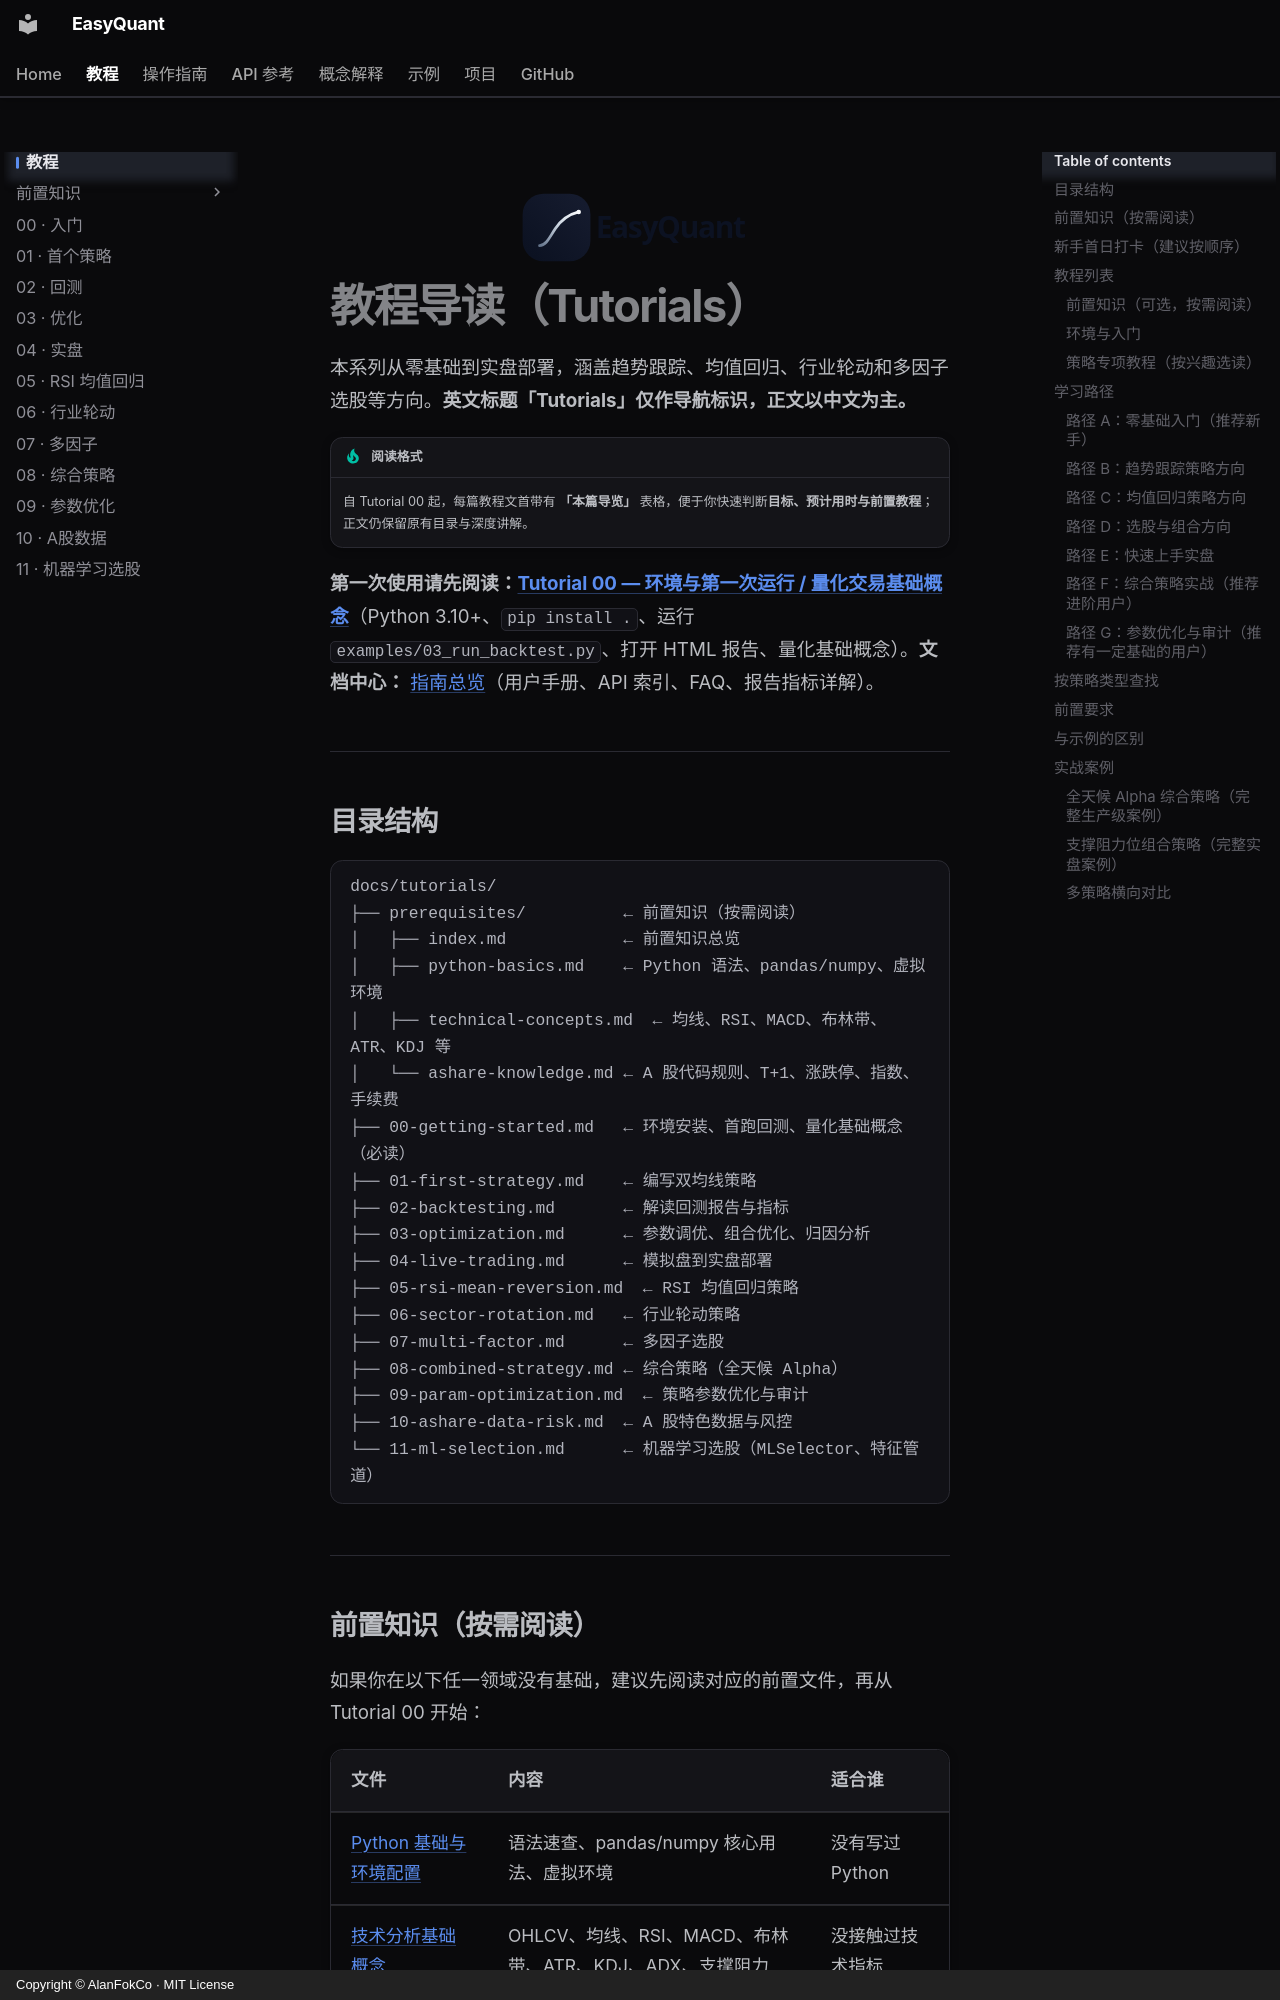

repository: AlanFokCo/EasyQuant · page: tutorials/index.html · generator: mkdocs · copyright: Copyright © AlanFokCo · MIT License

<div align="center">
<a href="https://github.com/AlanFokCo/EasyQuant"><img src="../assets/logo.svg" width="240" alt="EasyQuant"/></a>
</div>

# 教程导读（Tutorials）

本系列从零基础到实盘部署，涵盖趋势跟踪、均值回归、行业轮动和多因子选股等方向。**英文标题「Tutorials」仅作导航标识，正文以中文为主。**

!!! tip "阅读格式"

    自 Tutorial 00 起，每篇教程文首带有 **「本篇导览」** 表格，便于你快速判断**目标、预计用时与前置教程**；正文仍保留原有目录与深度讲解。

**第一次使用请先阅读：[Tutorial 00 — 环境与第一次运行 / 量化交易基础概念](00-getting-started.md)**（Python 3.10+、`pip install .`、运行 `examples/03_run_backtest.py`、打开 HTML 报告、量化基础概念）。**文档中心：** [指南总览](../how-to/index.md)（用户手册、API 索引、FAQ、报告指标详解）。

---

## 目录结构

```
docs/tutorials/
├── prerequisites/          ← 前置知识（按需阅读）
│   ├── index.md            ← 前置知识总览
│   ├── python-basics.md    ← Python 语法、pandas/numpy、虚拟环境
│   ├── technical-concepts.md  ← 均线、RSI、MACD、布林带、ATR、KDJ 等
│   └── ashare-knowledge.md ← A 股代码规则、T+1、涨跌停、指数、手续费
├── 00-getting-started.md   ← 环境安装、首跑回测、量化基础概念（必读）
├── 01-first-strategy.md    ← 编写双均线策略
├── 02-backtesting.md       ← 解读回测报告与指标
├── 03-optimization.md      ← 参数调优、组合优化、归因分析
├── 04-live-trading.md      ← 模拟盘到实盘部署
├── 05-rsi-mean-reversion.md  ← RSI 均值回归策略
├── 06-sector-rotation.md   ← 行业轮动策略
├── 07-multi-factor.md      ← 多因子选股
├── 08-combined-strategy.md ← 综合策略（全天候 Alpha）
├── 09-param-optimization.md  ← 策略参数优化与审计
├── 10-ashare-data-risk.md  ← A 股特色数据与风控
└── 11-ml-selection.md      ← 机器学习选股（MLSelector、特征管道）
```

---
